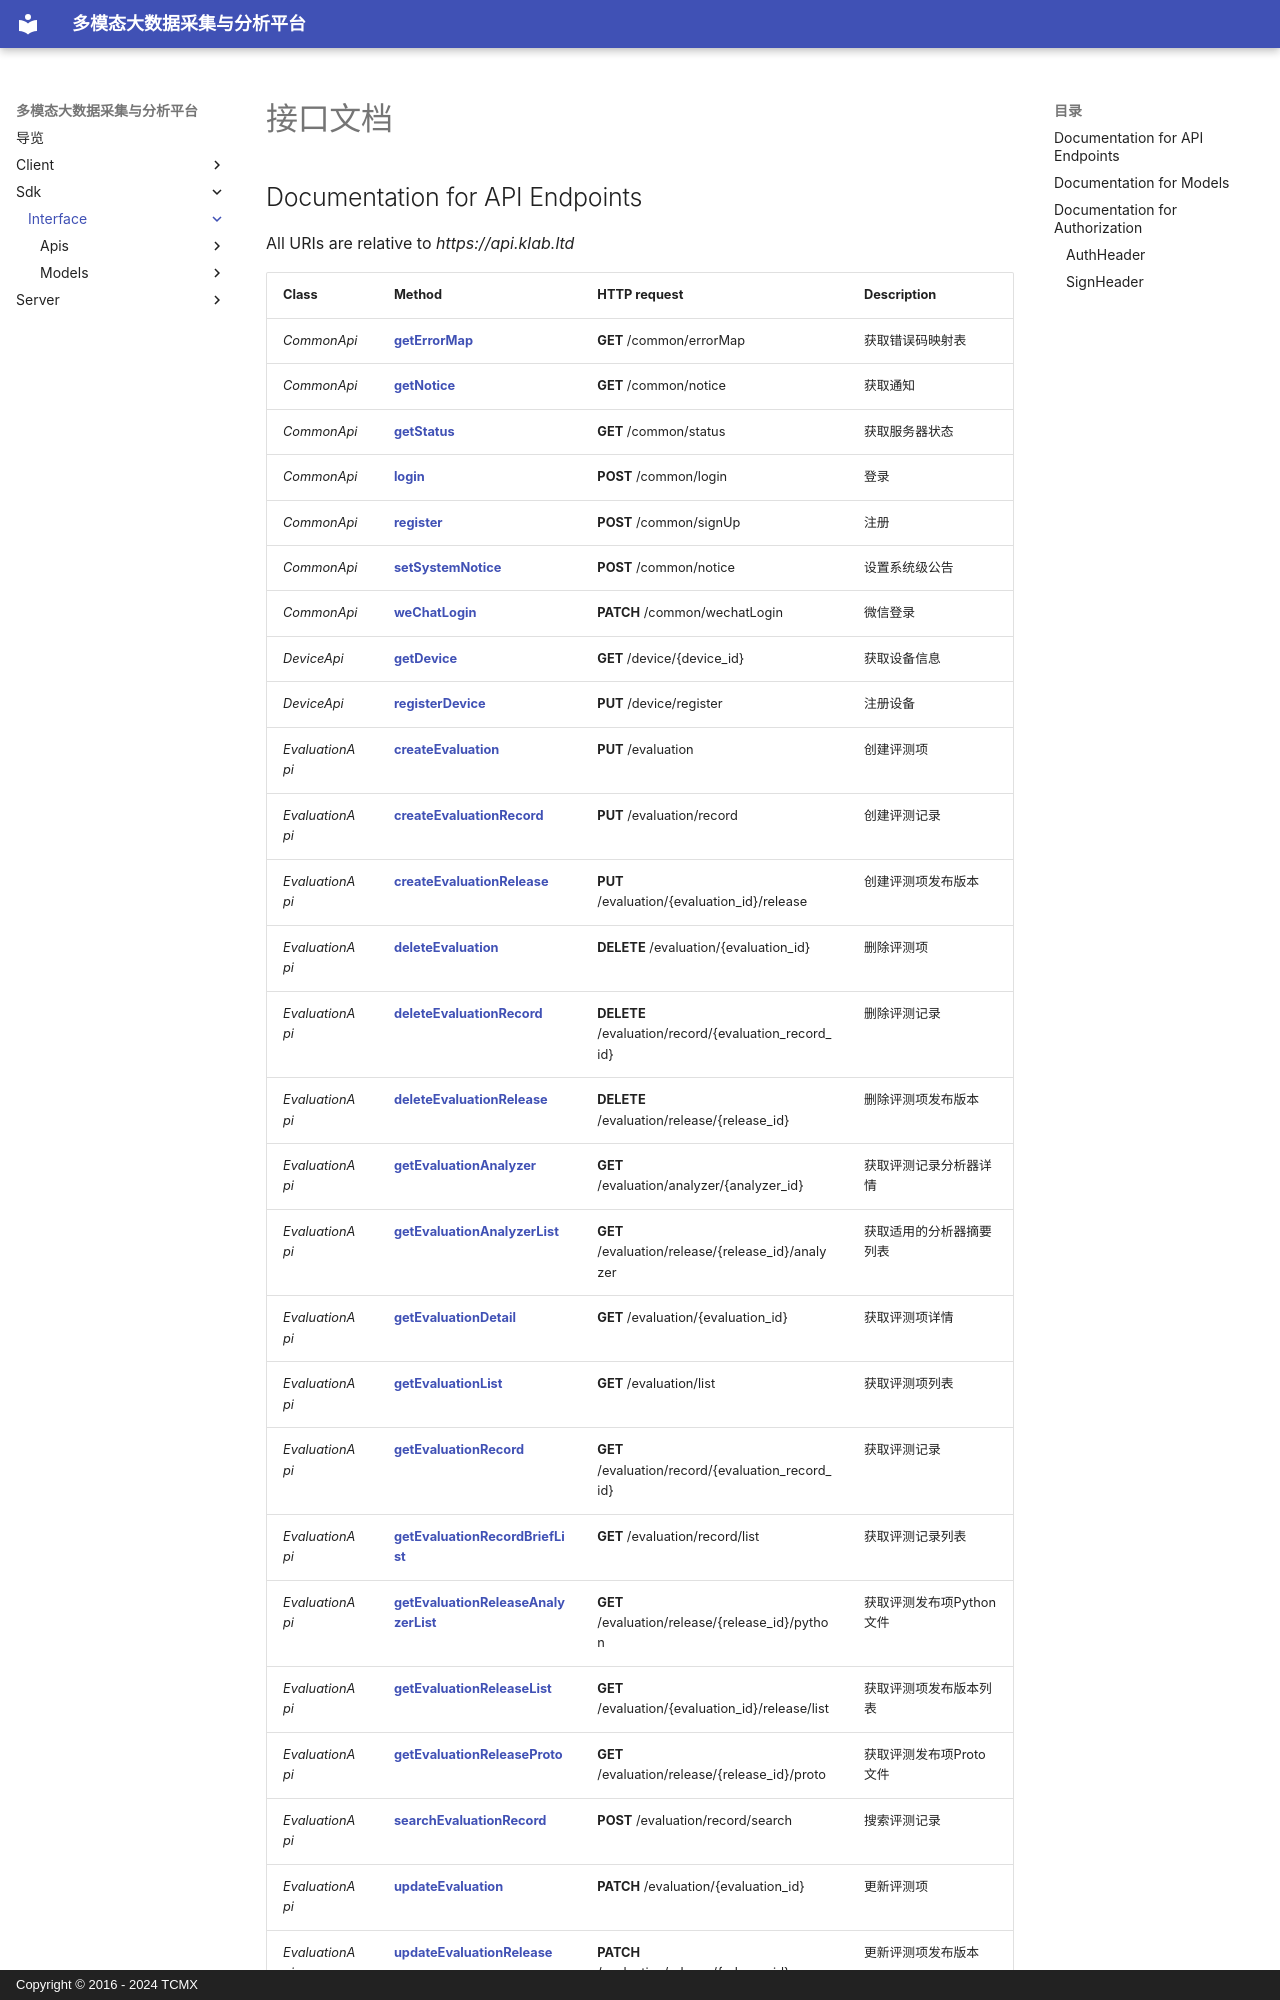

repository: xiehuijie/tcmx-mmbdcap · page: sdk/interface/index.html · generator: mkdocs · copyright: Copyright © 2016 - 2024 TCMX

# 接口文档

<a name="documentation-for-api-endpoints"></a>
## Documentation for API Endpoints

All URIs are relative to *https://api.klab.ltd*

| Class | Method | HTTP request | Description |
|------------ | ------------- | ------------- | -------------|
| *CommonApi* | [**getErrorMap**](Apis/CommonApi.md#geterrormap) | **GET** /common/errorMap | 获取错误码映射表 |
*CommonApi* | [**getNotice**](Apis/CommonApi.md#getnotice) | **GET** /common/notice | 获取通知 |
*CommonApi* | [**getStatus**](Apis/CommonApi.md#getstatus) | **GET** /common/status | 获取服务器状态 |
*CommonApi* | [**login**](Apis/CommonApi.md#login) | **POST** /common/login | 登录 |
*CommonApi* | [**register**](Apis/CommonApi.md#register) | **POST** /common/signUp | 注册 |
*CommonApi* | [**setSystemNotice**](Apis/CommonApi.md#setsystemnotice) | **POST** /common/notice | 设置系统级公告 |
*CommonApi* | [**weChatLogin**](Apis/CommonApi.md#wechatlogin) | **PATCH** /common/wechatLogin | 微信登录 |
| *DeviceApi* | [**getDevice**](Apis/DeviceApi.md#getdevice) | **GET** /device/{device_id} | 获取设备信息 |
*DeviceApi* | [**registerDevice**](Apis/DeviceApi.md#registerdevice) | **PUT** /device/register | 注册设备 |
| *EvaluationApi* | [**createEvaluation**](Apis/EvaluationApi.md#createevaluation) | **PUT** /evaluation | 创建评测项 |
*EvaluationApi* | [**createEvaluationRecord**](Apis/EvaluationApi.md#createevaluationrecord) | **PUT** /evaluation/record | 创建评测记录 |
*EvaluationApi* | [**createEvaluationRelease**](Apis/EvaluationApi.md#createevaluationrelease) | **PUT** /evaluation/{evaluation_id}/release | 创建评测项发布版本 |
*EvaluationApi* | [**deleteEvaluation**](Apis/EvaluationApi.md#deleteevaluation) | **DELETE** /evaluation/{evaluation_id} | 删除评测项 |
*EvaluationApi* | [**deleteEvaluationRecord**](Apis/EvaluationApi.md#deleteevaluationrecord) | **DELETE** /evaluation/record/{evaluation_record_id} | 删除评测记录 |
*EvaluationApi* | [**deleteEvaluationRelease**](Apis/EvaluationApi.md#deleteevaluationrelease) | **DELETE** /evaluation/release/{release_id} | 删除评测项发布版本 |
*EvaluationApi* | [**getEvaluationAnalyzer**](Apis/EvaluationApi.md#getevaluationanalyzer) | **GET** /evaluation/analyzer/{analyzer_id} | 获取评测记录分析器详情 |
*EvaluationApi* | [**getEvaluationAnalyzerList**](Apis/EvaluationApi.md#getevaluationanalyzerlist) | **GET** /evaluation/release/{release_id}/analyzer | 获取适用的分析器摘要列表 |
*EvaluationApi* | [**getEvaluationDetail**](Apis/EvaluationApi.md#getevaluationdetail) | **GET** /evaluation/{evaluation_id} | 获取评测项详情 |
*EvaluationApi* | [**getEvaluationList**](Apis/EvaluationApi.md#getevaluationlist) | **GET** /evaluation/list | 获取评测项列表 |
*EvaluationApi* | [**getEvaluationRecord**](Apis/EvaluationApi.md#getevaluationrecord) | **GET** /evaluation/record/{evaluation_record_id} | 获取评测记录 |
*EvaluationApi* | [**getEvaluationRecordBriefList**](Apis/EvaluationApi.md#getevaluationrecordbrieflist) | **GET** /evaluation/record/list | 获取评测记录列表 |
*EvaluationApi* | [**getEvaluationReleaseAnalyzerList**](Apis/EvaluationApi.md#getevaluationreleaseanalyzerlist) | **GET** /evaluation/release/{release_id}/python | 获取评测发布项Python文件 |
*EvaluationApi* | [**getEvaluationReleaseList**](Apis/EvaluationApi.md#getevaluationreleaselist) | **GET** /evaluation/{evaluation_id}/release/list | 获取评测项发布版本列表 |
*EvaluationApi* | [**getEvaluationReleaseProto**](Apis/EvaluationApi.md#getevaluationreleaseproto) | **GET** /evaluation/release/{release_id}/proto | 获取评测发布项Proto文件 |
*EvaluationApi* | [**searchEvaluationRecord**](Apis/EvaluationApi.md#searchevaluationrecord) | **POST** /evaluation/record/search | 搜索评测记录 |
*EvaluationApi* | [**updateEvaluation**](Apis/EvaluationApi.md#updateevaluation) | **PATCH** /evaluation/{evaluation_id} | 更新评测项 |
*EvaluationApi* | [**updateEvaluationRelease**](Apis/EvaluationApi.md#updateevaluationrelease) | **PATCH** /evaluation/release/{release_id} | 更新评测项发布版本 |
*EvaluationApi* | [**uploadEvaluationRecord**](Apis/EvaluationApi.md#uploadevaluationrecord) | **PATCH** /evaluation/record/{evaluation_record_id} | 更新评测记录 |
| *FileApi* | [**createUploadTask**](Apis/FileApi.md#createuploadtask) | **POST** /file/upload | 创建上传任务 |
*FileApi* | [**getFileDirectLink**](Apis/FileApi.md#getfiledirectlink) | **GET** /file/{file_id}/directLink | 获取文件直链 |
*FileApi* | [**getTusConfig**](Apis/FileApi.md#gettusconfig) | **OPTIONS**
